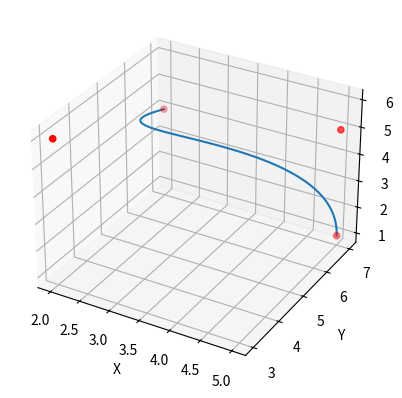

The script that saved this image:
import numpy as np
import math
from mpl_toolkits.mplot3d import Axes3D
import matplotlib.pyplot as plt

def bezier_quadratic_curve(points, t):
    return (1-t)**3*points[0]+3*t*(1-t)**2*points[1]+3*t**2*(1-t)*points[2]+t**3*points[3]
    

# Define control points
# control_points = np.array([[0, 0, 0], [1, 2, 3], [3, 2, 1], [4, 0, 0]])
control_points = np.random.randint(0, 10, (4, 3))

# Generate points on the curve
num_points = 100
t_values = np.linspace(0, 1, num_points)
curve_points = np.array([bezier_quadratic_curve(control_points, t) for t in t_values])

# Visualize the curve
fig = plt.figure()
ax = fig.add_subplot(111, projection='3d')
ax.plot(curve_points[:, 0], curve_points[:, 1], curve_points[:, 2])
ax.scatter(control_points[:, 0], control_points[:, 1], control_points[:, 2], c='r')
ax.set_xlabel('X')
ax.set_ylabel('Y')
ax.set_zlabel('Z')
plt.show()